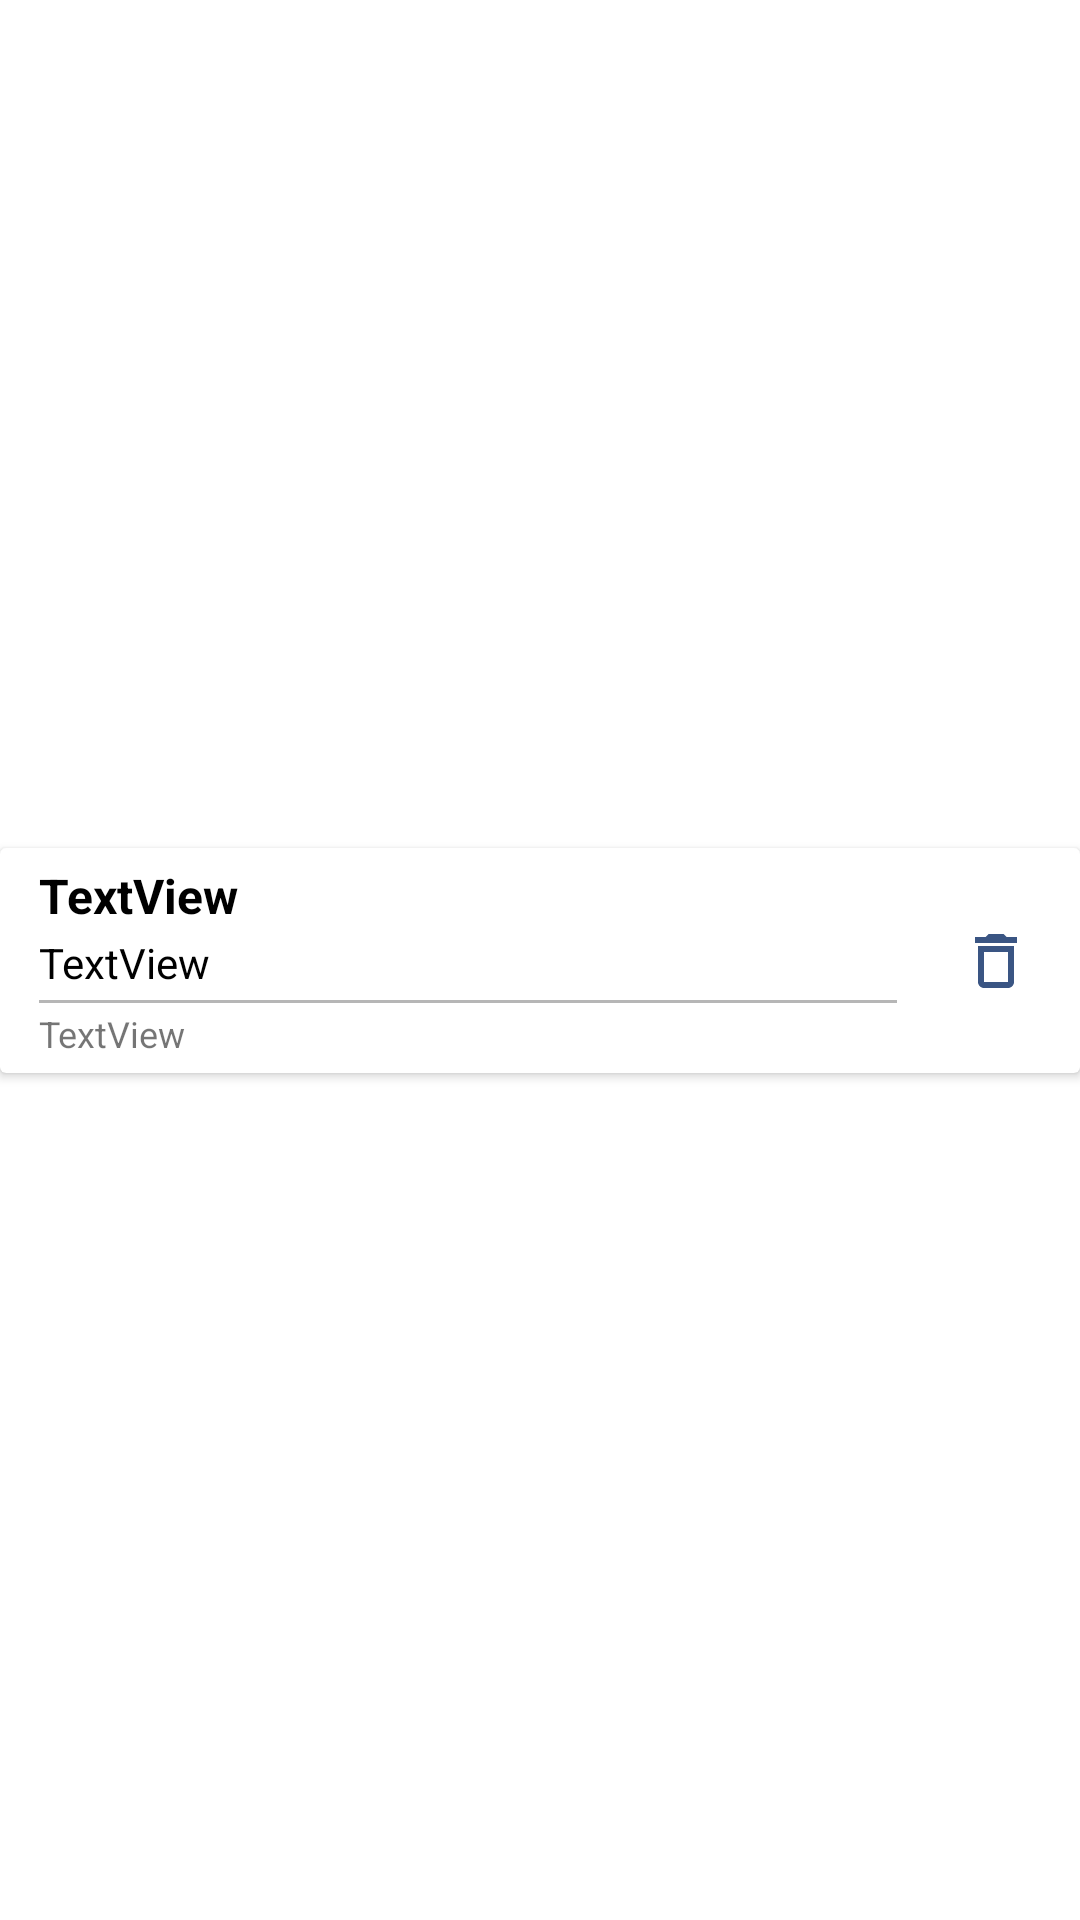

Here is an Android app screen rendered from its layout file. Give the layout XML and the strings, colors and styles it references.
<!-- AndroidManifest.xml: application theme Theme.ShoppingListBlue -->
<!-- res/layout/note_list_item.xml -->
<?xml version="1.0" encoding="utf-8"?>
<androidx.constraintlayout.widget.ConstraintLayout xmlns:android="http://schemas.android.com/apk/res/android"
    xmlns:app="http://schemas.android.com/apk/res-auto"
    xmlns:tools="http://schemas.android.com/tools"
    android:layout_width="match_parent"
    android:layout_height="wrap_content">

    <androidx.cardview.widget.CardView
        android:layout_width="0dp"
        android:layout_height="wrap_content"
        app:layout_constraintBottom_toBottomOf="parent"
        app:layout_constraintEnd_toEndOf="parent"
        app:layout_constraintStart_toStartOf="parent"
        app:layout_constraintTop_toTopOf="parent">

        <androidx.constraintlayout.widget.ConstraintLayout
            android:layout_width="match_parent"
            android:layout_height="match_parent">

            <ImageButton
                android:id="@+id/imDelete"
                android:layout_width="wrap_content"
                android:layout_height="wrap_content"
                android:layout_marginEnd="16dp"
                android:background="@null"
                app:layout_constraintBottom_toBottomOf="parent"
                app:layout_constraintEnd_toEndOf="parent"
                app:layout_constraintStart_toEndOf="@+id/linearLayout"
                app:layout_constraintTop_toTopOf="parent"
                app:srcCompat="@drawable/ic_delete" />

            <LinearLayout
                android:id="@+id/linearLayout"
                android:layout_width="0dp"
                android:layout_height="match_parent"
                android:layout_marginStart="8dp"
                android:layout_marginEnd="16dp"
                android:orientation="vertical"
                android:padding="5dp"
                app:layout_constraintBottom_toBottomOf="parent"
                app:layout_constraintEnd_toStartOf="@+id/imDelete"
                app:layout_constraintStart_toStartOf="parent"
                app:layout_constraintTop_toTopOf="parent">

                <TextView
                    android:id="@+id/tvTitle"
                    android:layout_width="match_parent"
                    android:layout_height="wrap_content"
                    android:maxLength="30"
                    android:text="TextView"
                    android:textColor="#000000"
                    android:textSize="16sp"
                    android:textStyle="bold" />

                <TextView
                    android:id="@+id/tvDescription"
                    android:layout_width="match_parent"
                    android:layout_height="wrap_content"
                    android:layout_marginTop="2dp"
                    android:maxLength="70"
                    android:text="TextView"
                    android:textColor="#000000" />

                <LinearLayout
                    android:layout_width="match_parent"
                    android:layout_height="1dp"
                    android:layout_marginTop="3dp"
                    android:background="#B6B6B6"
                    android:orientation="horizontal"></LinearLayout>

                <TextView
                    android:id="@+id/tvTime"
                    android:layout_width="match_parent"
                    android:layout_height="wrap_content"
                    android:layout_marginTop="2dp"
                    android:text="TextView"
                    android:textSize="12sp" />
            </LinearLayout>
        </androidx.constraintlayout.widget.ConstraintLayout>
    </androidx.cardview.widget.CardView>
</androidx.constraintlayout.widget.ConstraintLayout>
<!-- resources referenced by this layout -->
<resources>
  <!-- drawable ic_delete (drawable) -->
  <vector android:autoMirrored="true" android:height="24dp"
      android:tint="#3A5583" android:viewportHeight="24"
      android:viewportWidth="24" android:width="24dp" xmlns:android="http://schemas.android.com/apk/res/android">
      <path android:fillColor="@android:color/white" android:pathData="M6,19c0,1.1 0.9,2 2,2h8c1.1,0 2,-0.9 2,-2L18,7L6,7v12zM8,9h8v10L8,19L8,9zM15.5,4l-1,-1h-5l-1,1L5,4v2h14L19,4z"/>
  </vector>
  <style name="Theme.ShoppingListBlue" parent="Theme.MaterialComponents.DayNight.DarkActionBar">
          
          <item name="colorPrimary">@color/blue_light</item>
          <item name="colorPrimaryVariant">@color/blue_dark</item>
          <item name="colorOnPrimary">@color/white</item>
          <item name="listBgColor">@color/light_gray</item>
          
          <item name="colorSecondary">@color/blue_light</item>
          <item name="colorSecondaryVariant">@color/teal_700</item>
          <item name="colorOnSecondary">@color/black</item>
          <item name="android:windowFullscreen">false</item>
  
  
          
          <item name="android:statusBarColor" tools:targetApi="l">?attr/colorPrimaryVariant</item>
          
      </style>
  <color name="blue_light">#00B0DB</color>
  <color name="blue_dark">#009EC5</color>
  <color name="white">#FFFFFFFF</color>
  <color name="light_gray">#F1F1F1</color>
  <color name="teal_700">#FF018786</color>
  <color name="black">#FF000000</color>
</resources>
